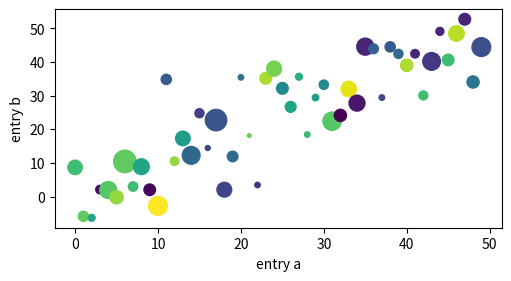

Recreate this plot in Python.
import numpy as np
import pandas as pd
import matplotlib.pyplot as plt

# fig , ax = plt.subplots()
# ax.plot([1,2,3,4],[1,4,2,3])
# plt.show()

np.random.seed(12345)
data = {'a': np.arange(50),'c': np.random.randint(0, 50, 50),'d': np.random.randn(50)}
data['b'] = data['a'] + 10 * np.random.randn(50)
data['d'] = np.abs(data['d']) * 100

fig, ax = plt.subplots(figsize=(5, 2.7), layout='constrained')
ax.scatter('a', 'b', c='c', s='d', data=data)
ax.set_xlabel('entry a')
ax.set_ylabel('entry b')
plt.show()